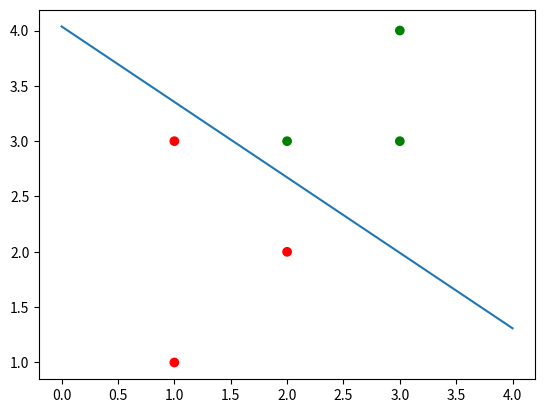

Here is the Python script that generated this plot:
#!/usr/bin/env python3
# -*- coding: utf-8 -*-
"""
Created on Mon Mar  9 23:15:30 2020

@author: aditiwalia
"""

import numpy as np
X=np.array([[3,3],[3,4],[2,3],[1,1],[1,3],[2,2]])

order=[[1,2],[2,3],[3,4],[4,5],[5,6],[1,3],[2,4],[3,5],[4,6],[1,4],[2,5],[3,6],[1,5],[2,6],
       [1,6],[2,1],[3,2],[4,3],[5,4],[6,5], [3,1],[4,2],[5,3],[6,4],
       [4,1],[5,2],[6,3], [5,1],[6,2],[6,1]]
lambdaa=np.array([0.0,0.0,0.0,0.0,0.0,0.0])
lambdaa_old=np.array([0.0,0.0,0.0,0.0,0.0,0.0])
b=np.array([0.0,0.0,0.0,0.0,0.0,0.0])
F = np.array([0.0, 0.0, 0.0, 0.0, 0.0, 0.0])
E = np.array([0.0, 0.0, 0.0, 0.0, 0.0, 0.0])

#Y=np.array([3,4,3,1,3,2])
Z=np.array([1,1,1,-1,-1,-1])
C=2.5
epsilon=0.00001
bias=0.0
for passes in range(0,10):
    #lambdaa=np.zeros((1,6))
    for lambdaorder in range(0,len(order)):
        i=order[lambdaorder][0]-1
        #print("i",i)
        j=order[lambdaorder][1]-1
        #print("j",j)
        if(i!=j):
            d=2*(np.dot(X[i],X[j]))-np.dot(X[i],X[i])-np.dot(X[j],X[j])
            if np.abs(d)>epsilon:
                F[i]=0
                for iteration in range(0,len(X)):
                    F[i]=F[i]+lambdaa[iteration]*Z[iteration]*(np.dot(X[iteration],X[i]))
                F[i]=F[i]+bias
                F[j]=0
                for iteration in range(0,len(X)):
                    F[j]=F[j]+lambdaa[iteration]*Z[iteration]*(np.dot(X[iteration],X[j]))
                F[j]=F[j]+bias
                
                E[i]=F[i]-Z[i]
                E[j]=F[j]-Z[j]
                lambdaa_old[i]=lambdaa[i]
                lambdaa_old[j]=lambdaa[j]
                lambdaa[j]=lambdaa[j]-(Z[j]*(E[i]-E[j]))/d
                if Z[i]==Z[j]:
                    l=max(0,lambdaa[i]+lambdaa[j]-C)
                    h=min(C,lambdaa[i]+lambdaa[j])
                else:
                    l=max(0,lambdaa[j]-lambdaa[i])
                    h=min(C,C+lambdaa[j]-lambdaa[i])
                    
                if(lambdaa[j]>h):
                    lambdaa[j]=h
                elif(l<=lambdaa[j] and lambdaa[j]<=h):
                    lambdaa[j]=lambdaa[j]
                elif(lambdaa[j]<l):
                    lambdaa[j]=l
                    
                lambdaa[i]=lambdaa[i]+Z[i]*Z[j]*(lambdaa_old[j]-lambdaa[j])
                b[i]=bias-E[i]-(Z[i]*(lambdaa[i]-lambdaa_old[i])*(np.dot(X[i],X[i])))-(Z[j]*(lambdaa[j]-lambdaa_old[j])*(np.dot(X[i],X[j])))
                b[j]=bias-E[j]-(Z[i]*(lambdaa[i]-lambdaa_old[i])*np.dot(X[i],X[j]))-(Z[j]*(lambdaa[j]-lambdaa_old[j])*np.dot(X[j],X[j]))
                
                if (0<lambdaa[i] and lambdaa[i]<C):
                    bias=b[i]
                elif(0<lambdaa[j] and lambdaa[j]<C):
                    bias=b[j]
                else:
                    bias=(b[i]+b[j])/2

    print("For pass ",passes,"lambdaa values ",lambdaa)
    print("b is", bias)
    print("\n \n")
    
    if(np.equal(lambdaa,lambdaa_old).all()):
        print("Breaking at pass", passes, "as both lambda and lambda old are same")
        break
    else:
        continue
    
w_i=0.0
w_j=0.0
for count in range(0,6):
    w_i+=lambdaa[count]*Z[count]*X[count][0]
    w_j+=lambdaa[count]*Z[count]*X[count][1]
print("w1 is",w_i," w2 is ",w_j)
from matplotlib import pyplot as plt
color= ['r' if c == -1. else 'g' for c in Z]
plt.scatter(X[:, 0], X[:, 1], c=color)
        
slope=-1*(w_i/w_j)
x_coordinate=np.linspace(0, 4)
y_coordinate=slope * x_coordinate - (bias) / w_j
plt.plot(x_coordinate, y_coordinate)
plt.show()




            
            
        
        
            
        
        